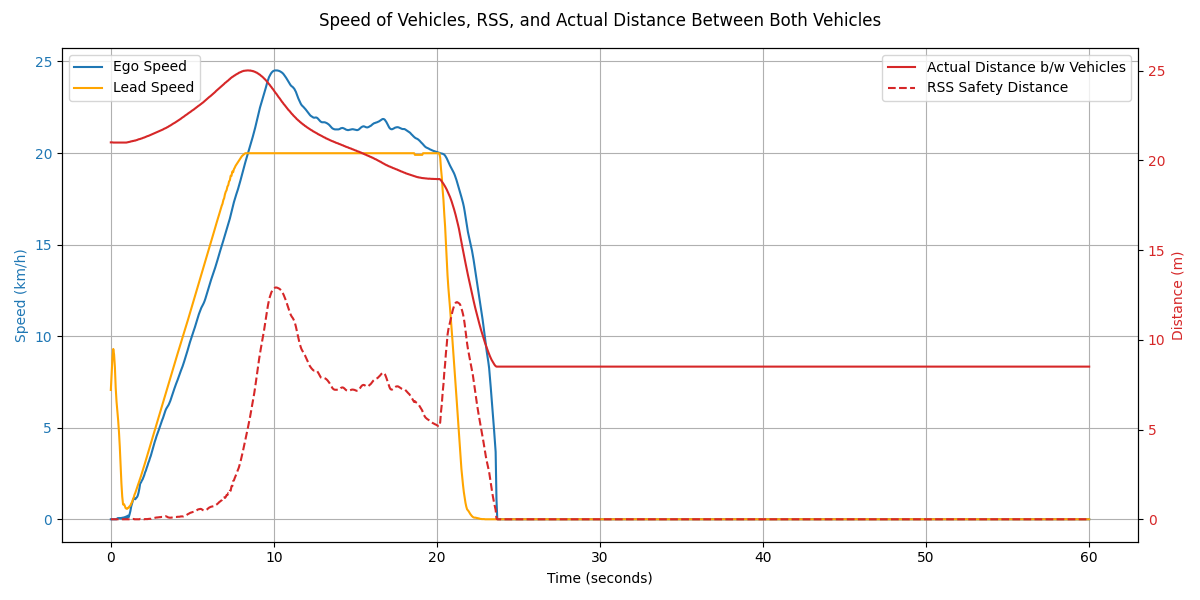

Data behind this chart, as committed beside it:
Time (s), Ego Speed (km/h), Ego Speed (m/s), Lead Speed (km/h), Smoothed Lead Speed (m/s), Smoothed Lead Speed (km/h), Ego Acceleration (m/s²), Lead Acceleration (m/s²), Lead Acceleration (Theoretical), Ego Distance Covered (m), Lead Vehicle Distance Covered (m), Distance Between (m), Lead Braking Distance (m), Braking Phase, RSS Safety Distance (m)
0.0, 0.0, 0.0, 7.06, 1.96, 7.06, , , 1.5, 0.0, 0.0, 21.01, 12.62, , 0.0
0.05, 0.0, 0.0, 8.82, 2.21, 7.94, 0.005, 4.9, 1.5, 0.0, 0.11, 21.01, , , 0.0
0.1, 0.0, 0.0, 10.58, 2.45, 8.82, 0.002, 4.9, 1.5, 0.0, 0.25, 21.01, , , 0.0
0.15, 0.0, 0.0, 10.75, 2.58, 9.3, -0.004, 2.677, 1.5, 0.0, 0.41, 21.0, , , 0.0
0.2, 0.0, 0.0, 7.77, 2.5, 9.0, 0.002, -1.704, 1.5, 0.0, 0.53, 21.0, , , 0.0
0.25, 0.0, 0.0, 4.89, 2.31, 8.31, 0.001, -3.797, 1.5, 0.0, 0.61, 21.0, , , 0.0
0.3, 0.0, 0.0, 0.29, 1.99, 7.17, -0.0, -6.37, 1.5, 0.0, 0.64, 21.0, , , 0.0
0.35, 0.0, 0.0, 1.26, 1.79, 6.43, -0.001, -4.101, 1.5, 0.0, 0.65, 21.0, , , 0.0
0.4, 0.05, 0.01, 1.82, 1.64, 5.92, 0.272, -2.845, 1.5, 0.0, 0.68, 21.0, , , 0.0
0.45, 0.07, 0.02, 0.79, 1.5, 5.4, 0.11, -2.846, 1.5, 0.0, 0.68, 21.0, , , 0.0
0.5, 0.05, 0.01, 0.76, 1.33, 4.77, -0.124, -3.498, 1.5, 0.0, 0.69, 21.0, , , 0.0
0.55, 0.07, 0.02, 0.71, 1.1, 3.96, 0.139, -4.504, 1.5, 0.0, 0.7, 21.0, , , 0.0
0.6, 0.04, 0.01, 0.67, 0.83, 2.97, -0.167, -5.509, 1.5, 0.0, 0.7, 21.0, , , 0.0
0.65, 0.08, 0.02, 0.63, 0.54, 1.96, 0.216, -5.622, 1.5, 0.0, 0.71, 21.0, , , 0.0
0.7, 0.03, 0.01, 0.59, 0.34, 1.24, -0.292, -3.989, 1.5, 0.0, 0.71, 21.0, , , 0.0
0.75, 0.1, 0.03, 0.55, 0.22, 0.81, 0.39, -2.412, 1.5, 0.0, 0.72, 21.0, , , 0.0
0.8, 0.01, 0.0, 0.52, 0.23, 0.83, -0.508, 0.129, 1.5, 0.0, 0.72, 21.0, , , 0.0
0.85, 0.12, 0.03, 0.49, 0.21, 0.75, 0.646, -0.43, 1.5, 0.0, 0.73, 21.0, , , 0.0
0.9, 0.02, 0.01, 0.46, 0.17, 0.62, -0.567, -0.757, 1.5, 0.0, 0.73, 21.0, , , 0.0
0.95, 0.16, 0.04, 0.43, 0.16, 0.58, 0.744, -0.203, 1.5, 0.01, 0.74, 21.0, , , 0.0
1.0, 0.06, 0.02, 0.7, 0.16, 0.57, -0.547, -0.031, 1.5, 0.01, 0.75, 21.01, , , 0.0
1.05, 0.2, 0.06, 1.23, 0.17, 0.63, 0.783, 0.287, 1.5, 0.01, 0.76, 21.02, , , 0.0
1.1, 0.12, 0.03, 0.75, 0.18, 0.63, -0.442, 0.044, 1.5, 0.01, 0.77, 21.03, , , 0.0
1.15, 0.27, 0.07, 1.43, 0.2, 0.71, 0.836, 0.447, 1.5, 0.01, 0.79, 21.04, , , 0.0
1.2, 0.45, 0.13, 0.95, 0.21, 0.75, 1.013, 0.203, 1.5, 0.02, 0.81, 21.05, , , 0.0
1.25, 0.7, 0.19, 1.66, 0.24, 0.86, 1.364, 0.616, 1.5, 0.03, 0.83, 21.07, , , 0.0
1.3, 0.86, 0.24, 1.19, 0.26, 0.93, 0.91, 0.374, 1.5, 0.04, 0.85, 21.07, , , 0.01
1.35, 1.01, 0.28, 1.91, 0.3, 1.07, 0.846, 0.789, 1.5, 0.05, 0.87, 21.09, , , 0.01
1.4, 1.15, 0.32, 1.45, 0.32, 1.17, 0.784, 0.55, 1.5, 0.07, 0.89, 21.09, , , 0.02
1.45, 1.14, 0.32, 2.16, 0.37, 1.34, -0.063, 0.965, 1.5, 0.08, 0.92, 21.11, , , 0.0
1.5, 1.09, 0.3, 1.71, 0.4, 1.44, -0.276, 0.562, 1.5, 0.1, 0.95, 21.11, , , 0.0
1.55, 1.16, 0.32, 2.43, 0.43, 1.57, 0.364, 0.669, 1.5, 0.11, 0.98, 21.13, , , 0.0
1.6, 1.2, 0.33, 1.99, 0.47, 1.69, 0.229, 0.692, 1.5, 0.13, 1.01, 21.14, , , 0.0
1.65, 1.29, 0.36, 2.71, 0.5, 1.82, 0.496, 0.711, 1.5, 0.15, 1.04, 21.16, , , 0.0
1.7, 1.45, 0.4, 2.28, 0.54, 1.95, 0.904, 0.736, 1.5, 0.17, 1.08, 21.18, , , 0.0
1.75, 1.67, 0.46, 3.0, 0.58, 2.08, 1.228, 0.744, 1.5, 0.19, 1.12, 21.19, , , 0.0
1.8, 1.95, 0.54, 2.57, 0.62, 2.22, 1.558, 0.767, 1.5, 0.21, 1.15, 21.2, , , 0.02
1.85, 2.01, 0.56, 3.29, 0.66, 2.36, 0.333, 0.769, 1.5, 0.24, 1.2, 21.22, , , 0.01
1.9, 2.11, 0.59, 2.87, 0.7, 2.5, 0.54, 0.791, 0.0, 0.27, 1.24, 21.23, , , 0.01
1.95, 2.18, 0.61, 3.58, 0.73, 2.64, 0.388, 0.789, 0.0, 0.3, 1.29, 21.25, , , 0.0
2.0, 2.3, 0.64, 3.17, 0.78, 2.79, 0.683, 0.807, 0.0, 0.33, 1.33, 21.27, , , 0.01
2.05, 2.41, 0.67, 3.88, 0.82, 2.93, 0.603, 0.804, 0.0, 0.37, 1.39, 21.28, , , 0.0
2.1, 2.56, 0.71, 3.47, 0.86, 3.08, 0.822, 0.819, 0.0, 0.4, 1.44, 21.3, , , 0.01
2.15, 2.66, 0.74, 4.18, 0.9, 3.23, 0.568, 0.815, 0.0, 0.44, 1.49, 21.32, , , 0.01
2.2, 2.81, 0.78, 3.77, 0.94, 3.38, 0.838, 0.827, 0.0, 0.47, 1.55, 21.34, , , 0.01
2.25, 2.93, 0.81, 4.48, 0.98, 3.53, 0.641, 0.822, 0.0, 0.52, 1.61, 21.36, , , 0.01
2.3, 3.08, 0.85, 4.07, 1.02, 3.68, 0.83, 0.834, 0.0, 0.56, 1.67, 21.37, , , 0.02
2.35, 3.19, 0.89, 4.78, 1.06, 3.83, 0.62, 0.83, 0.0, 0.6, 1.73, 21.39, , , 0.02
2.4, 3.34, 0.93, 4.38, 1.1, 3.98, 0.832, 0.839, 0.0, 0.65, 1.79, 21.41, , , 0.03
2.45, 3.46, 0.96, 5.09, 1.15, 4.13, 0.65, 0.836, 0.0, 0.69, 1.86, 21.43, , , 0.02
2.5, 3.62, 1.01, 4.69, 1.19, 4.28, 0.905, 0.845, 0.0, 0.74, 1.93, 21.45, , , 0.04
2.55, 3.76, 1.04, 5.39, 1.23, 4.43, 0.771, 0.839, 0.0, 0.79, 2.0, 21.47, , , 0.04
2.6, 3.93, 1.09, 4.99, 1.27, 4.58, 0.96, 0.847, 0.0, 0.85, 2.07, 21.49, , , 0.06
2.65, 4.08, 1.13, 5.69, 1.31, 4.73, 0.83, 0.84, 0.0, 0.9, 2.15, 21.51, , , 0.07
2.7, 4.25, 1.18, 5.3, 1.36, 4.89, 0.924, 0.848, 0.0, 0.96, 2.23, 21.53, , , 0.08
2.75, 4.38, 1.22, 5.99, 1.4, 5.04, 0.761, 0.839, 0.0, 1.02, 2.31, 21.55, , , 0.09
2.8, 4.53, 1.26, 5.6, 1.44, 5.19, 0.804, 0.845, 0.0, 1.08, 2.39, 21.57, , , 0.1
2.85, 4.65, 1.29, 6.28, 1.48, 5.34, 0.679, 0.834, 0.0, 1.15, 2.47, 21.59, , , 0.1
2.9, 4.78, 1.33, 5.89, 1.53, 5.49, 0.73, 0.842, 0.0, 1.21, 2.56, 21.61, , , 0.11
2.95, 4.9, 1.36, 6.58, 1.57, 5.64, 0.675, 0.829, 0.0, 1.28, 2.65, 21.63, , , 0.11
... 1,141 more rows
